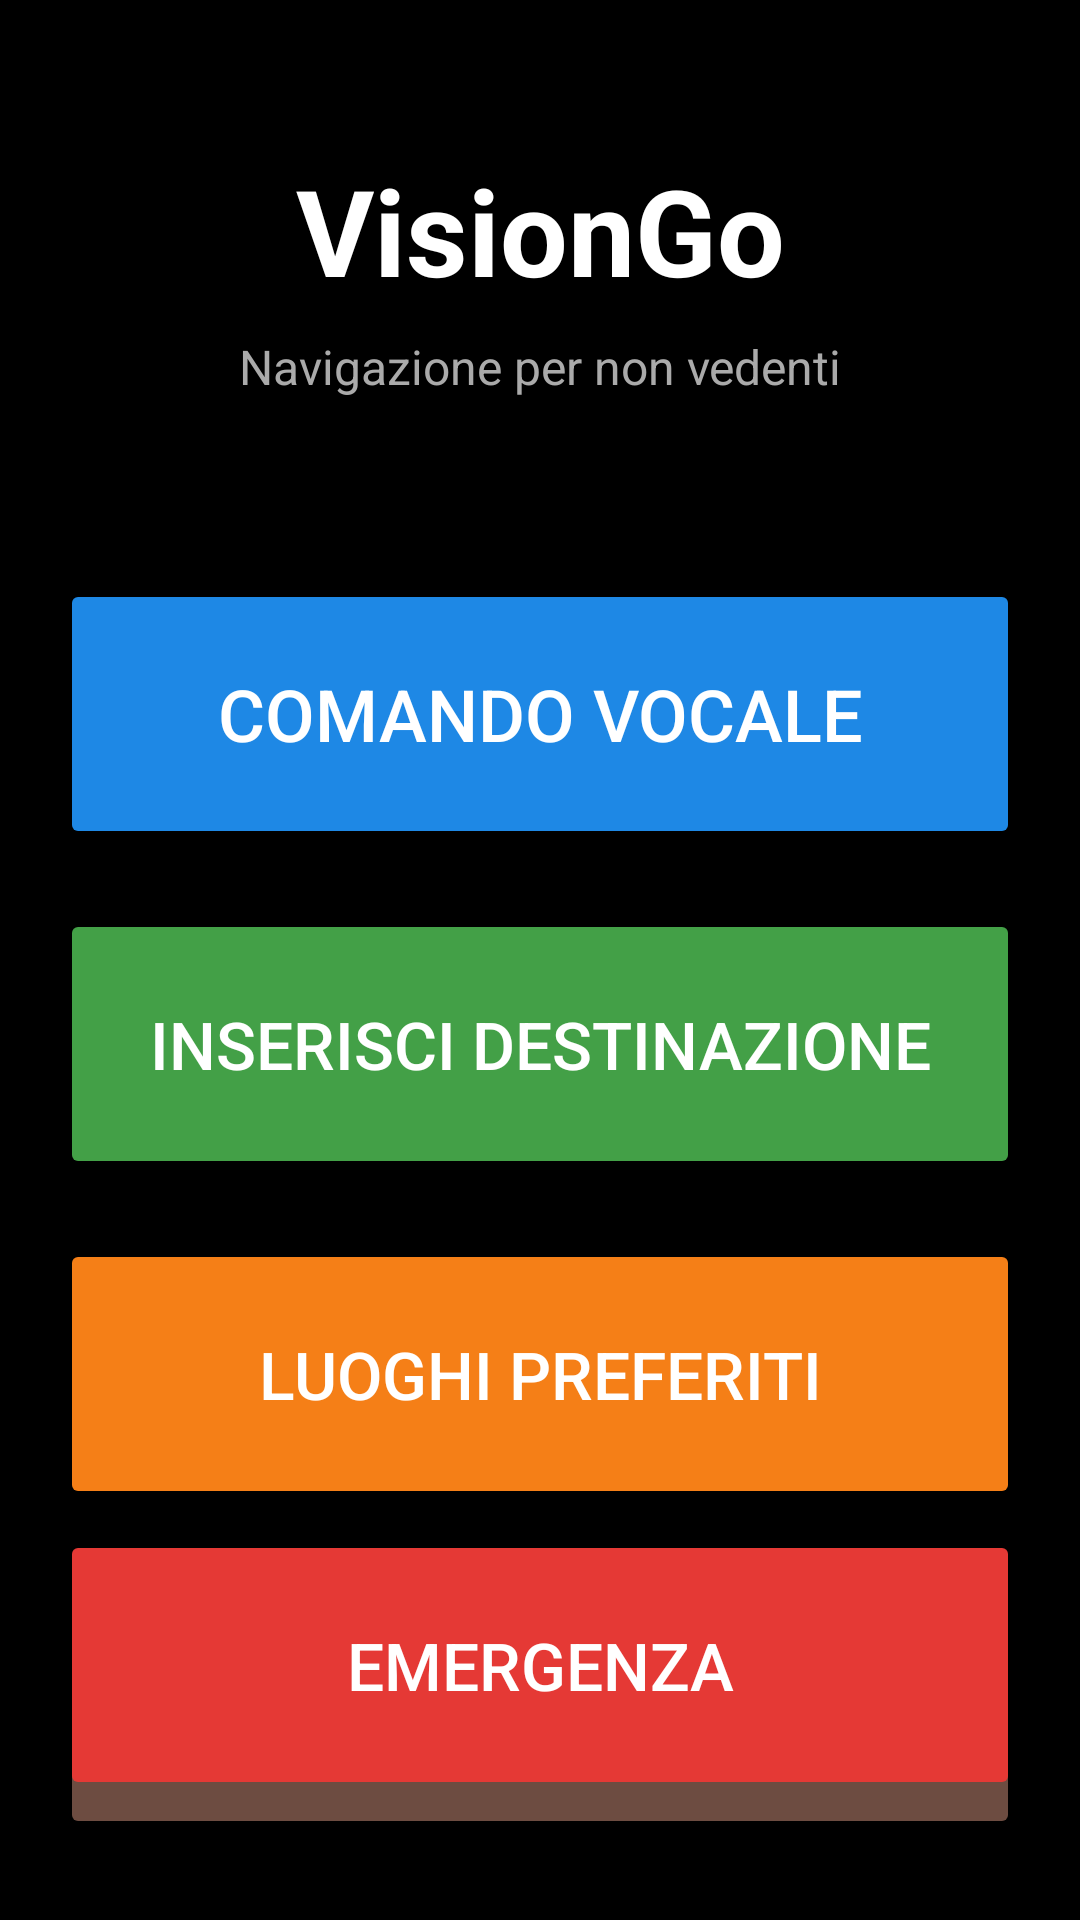

Android layout source for this screen:
<!-- AndroidManifest.xml: application theme Theme.VisionGo -->
<!-- res/layout/activity_main.xml -->
<?xml version="1.0" encoding="utf-8"?>

<androidx.constraintlayout.widget.ConstraintLayout
    xmlns:android="http://schemas.android.com/apk/res/android"
    xmlns:app="http://schemas.android.com/apk/res-auto"
    android:layout_width="match_parent"
    android:layout_height="match_parent"
    android:background="@color/bg_black">

    <TextView
        android:id="@+id/txtTitle"
        android:layout_width="wrap_content"
        android:layout_height="wrap_content"
        android:text="@string/app_name"
        android:textSize="@dimen/text_title"
        android:textStyle="bold"
        android:textColor="@color/text_white"
        android:importantForAccessibility="yes"
        app:layout_constraintTop_toTopOf="parent"
        app:layout_constraintStart_toStartOf="parent"
        app:layout_constraintEnd_toEndOf="parent"
        android:layout_marginTop="50dp"/>

    <TextView
        android:id="@+id/txtSubtitle"
        android:layout_width="wrap_content"
        android:layout_height="wrap_content"
        android:text="@string/app_subtitle"
        android:textSize="@dimen/text_subtitle"
        android:textColor="@color/text_subtitle"
        android:importantForAccessibility="no"
        app:layout_constraintTop_toBottomOf="@id/txtTitle"
        app:layout_constraintStart_toStartOf="parent"
        app:layout_constraintEnd_toEndOf="parent"
        android:layout_marginTop="8dp"/>

    <Button
        android:id="@+id/btnVoice"
        android:layout_width="@dimen/btn_width"
        android:layout_height="@dimen/btn_height"
        android:text="Comando Vocale"
        android:textSize="@dimen/text_btn_large"
        android:backgroundTint="@color/btn_blue"
        android:textColor="@color/text_white"
        android:contentDescription="@string/desc_voice"
        android:focusable="true"
        app:layout_constraintTop_toBottomOf="@id/txtSubtitle"
        app:layout_constraintStart_toStartOf="parent"
        app:layout_constraintEnd_toEndOf="parent"
        android:layout_marginTop="@dimen/margin_top_large"/>

    <Button
        android:id="@+id/btnDestination"
        android:layout_width="@dimen/btn_width"
        android:layout_height="@dimen/btn_height"
        android:text="Inserisci Destinazione"
        android:textSize="@dimen/text_btn_medium"
        android:backgroundTint="@color/btn_green"
        android:textColor="@color/text_white"
        android:contentDescription="@string/desc_destination"
        android:focusable="true"
        app:layout_constraintTop_toBottomOf="@id/btnVoice"
        app:layout_constraintStart_toStartOf="parent"
        app:layout_constraintEnd_toEndOf="parent"
        android:layout_marginTop="@dimen/margin_top_small"/>

    <Button
        android:id="@+id/btnFavorites"
        android:layout_width="@dimen/btn_width"
        android:layout_height="@dimen/btn_height"
        android:text="Luoghi Preferiti"
        android:textSize="@dimen/text_btn_medium"
        android:backgroundTint="@color/btn_orange"
        android:textColor="@color/text_white"
        android:contentDescription="@string/desc_favorites"
        android:focusable="true"
        app:layout_constraintTop_toBottomOf="@id/btnDestination"
        app:layout_constraintStart_toStartOf="parent"
        app:layout_constraintEnd_toEndOf="parent"
        android:layout_marginTop="@dimen/margin_top_small"/>

    <Button
        android:id="@+id/btnHistory"
        android:layout_width="@dimen/btn_width"
        android:layout_height="@dimen/btn_height"
        android:text="Cronologia"
        android:textSize="@dimen/text_btn_medium"
        android:backgroundTint="#6D4C41"
        android:textColor="@color/text_white"
        android:contentDescription="@string/desc_history"
        android:focusable="true"
        app:layout_constraintTop_toBottomOf="@id/btnFavorites"
        app:layout_constraintStart_toStartOf="parent"
        app:layout_constraintEnd_toEndOf="parent"
        android:layout_marginTop="@dimen/margin_top_small"/>

    <Button
        android:id="@+id/btnEmergency"
        android:layout_width="@dimen/btn_width"
        android:layout_height="@dimen/btn_height"
        android:text="Emergenza"
        android:textSize="@dimen/text_btn_medium"
        android:backgroundTint="@color/btn_red"
        android:textColor="@color/text_white"
        android:contentDescription="@string/desc_emergency"
        android:focusable="true"
        app:layout_constraintBottom_toBottomOf="parent"
        app:layout_constraintStart_toStartOf="parent"
        app:layout_constraintEnd_toEndOf="parent"
        android:layout_marginBottom="40dp"/>

</androidx.constraintlayout.widget.ConstraintLayout>
<!-- resources referenced by this layout -->
<resources>
  <color name="bg_black">#000000</color>
  <color name="btn_blue">#1E88E5</color>
  <color name="btn_green">#43A047</color>
  <color name="btn_orange">#F57F17</color>
  <color name="btn_red">#E53935</color>
  <color name="text_subtitle">#AAAAAA</color>
  <color name="text_white">#FFFFFF</color>
  <dimen name="btn_height">90dp</dimen>
  <dimen name="btn_width">320dp</dimen>
  <dimen name="margin_top_large">60dp</dimen>
  <dimen name="margin_top_small">20dp</dimen>
  <dimen name="text_btn_large">24sp</dimen>
  <dimen name="text_btn_medium">22sp</dimen>
  <dimen name="text_subtitle">16sp</dimen>
  <dimen name="text_title">40sp</dimen>
  <string name="app_name">VisionGo</string>
  <string name="app_subtitle">Navigazione per non vedenti</string>
  <string name="desc_destination">Apre la schermata per inserire una destinazione manualmente</string>
  <string name="desc_emergency">Chiama il numero di emergenza 112 e invia la posizione</string>
  <string name="desc_favorites">Apre i luoghi salvati come casa, lavoro e altri preferiti</string>
  <string name="desc_history">Mostra la cronologia degli ultimi percorsi effettuati</string>
  <string name="desc_voice">Attiva riconoscimento vocale per inserire un comando</string>
  <style name="Theme.VisionGo" parent="Theme.AppCompat.DayNight.NoActionBar">
          <item name="colorPrimary">@color/btn_blue</item>
          <item name="colorPrimaryDark">@color/bg_dark</item>
          <item name="colorAccent">@color/nav_green</item>
          <item name="android:windowBackground">@color/bg_black</item>
          <item name="android:textColor">@color/text_white</item>
      </style>
  <color name="bg_dark">#121212</color>
  <color name="nav_green">#00E676</color>
</resources>
